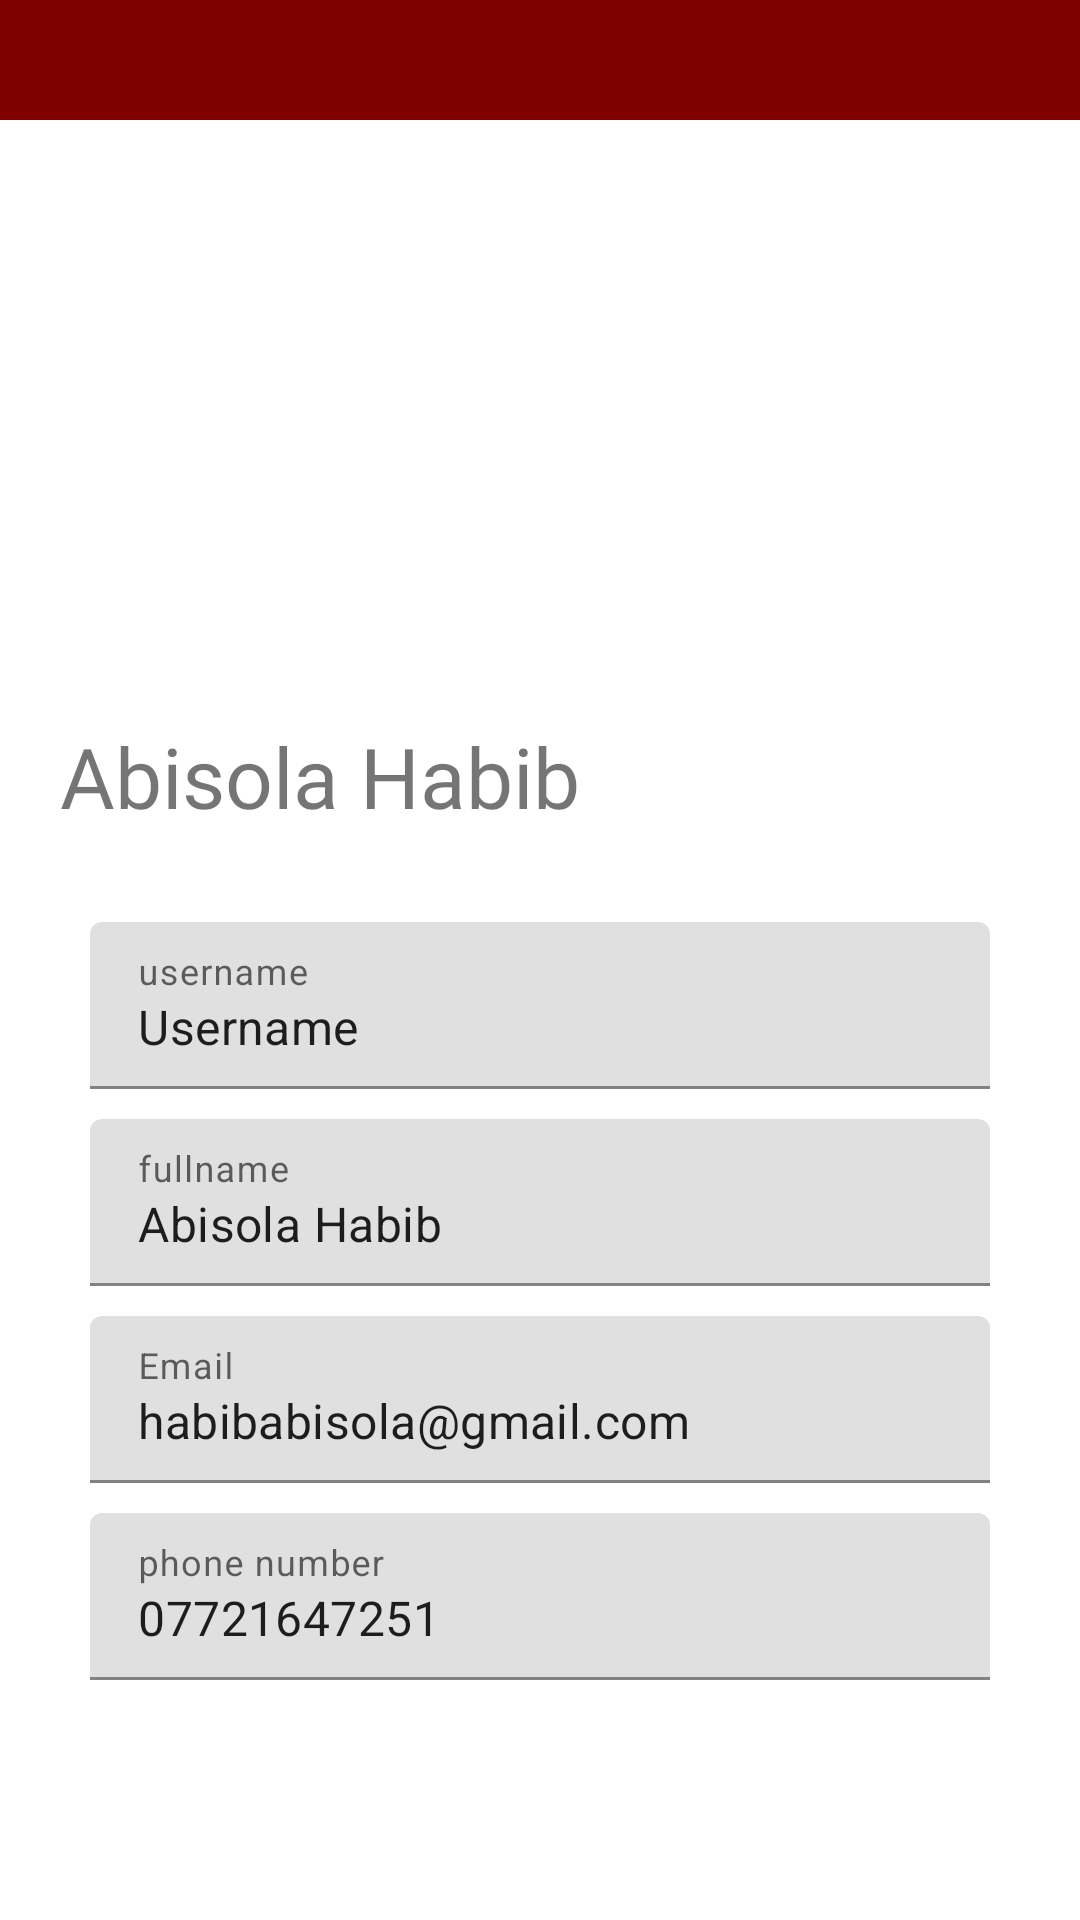

Layout XML and referenced resources for this Android screen:
<!-- AndroidManifest.xml: application theme Theme.PrivateProperty -->
<!-- res/layout/fragment_profile.xml -->
<?xml version="1.0" encoding="utf-8"?>
<LinearLayout xmlns:android="http://schemas.android.com/apk/res/android"
    xmlns:tools="http://schemas.android.com/tools"
    android:layout_width="match_parent"
    android:layout_height="match_parent"
    android:orientation="vertical"
    tools:context=".ProfileFragment">

    <RelativeLayout
        android:layout_width="match_parent"
        android:layout_height="40dp"
        android:background="#800000"
        android:padding="30dp" />


    <ImageView
        android:id="@+id/image_banner"
        android:layout_width="match_parent"
        android:layout_height="200dp"
        android:background="@color/white"
        android:scaleType="centerCrop"
        android:src="@drawable/ic_baseline_person_24" />


    <TextView
        android:id="@+id/full_profile"
        android:layout_width="wrap_content"
        android:layout_height="wrap_content"
        android:layout_marginLeft="20dp"

        android:fontFamily="@font/baloo_tamma"
        android:text="Abisola Habib"

        android:textSize="28dp" />


    <LinearLayout
        android:layout_width="match_parent"
        android:layout_height="wrap_content"
        android:orientation="vertical"
        android:padding="30dp">

        <com.google.android.material.textfield.TextInputLayout
            android:layout_width="match_parent"
            android:layout_height="wrap_content"
            android:layout_marginBottom="10dp"
            android:hint="username">

            <com.google.android.material.textfield.TextInputEditText
                android:layout_width="match_parent"
                android:layout_height="wrap_content"
                android:drawablePadding="15dp"
                android:text="Username">

            </com.google.android.material.textfield.TextInputEditText>

        </com.google.android.material.textfield.TextInputLayout>

        <com.google.android.material.textfield.TextInputLayout
            android:layout_width="match_parent"
            android:layout_height="wrap_content"
            android:layout_marginBottom="10dp"
            android:hint="fullname">

            <com.google.android.material.textfield.TextInputEditText
                android:layout_width="match_parent"
                android:layout_height="wrap_content"
                android:drawablePadding="15dp"
                android:text="Abisola Habib">

            </com.google.android.material.textfield.TextInputEditText>

        </com.google.android.material.textfield.TextInputLayout>

        <com.google.android.material.textfield.TextInputLayout
            android:layout_width="match_parent"
            android:layout_height="wrap_content"
            android:layout_marginBottom="10dp"
            android:hint="Email">

            <com.google.android.material.textfield.TextInputEditText
                android:layout_width="match_parent"
                android:layout_height="wrap_content"
                android:drawablePadding="15dp"
                android:text="habibabisola@gmail.com">

            </com.google.android.material.textfield.TextInputEditText>

        </com.google.android.material.textfield.TextInputLayout>

        <com.google.android.material.textfield.TextInputLayout
            android:layout_width="match_parent"
            android:layout_height="wrap_content"
            android:layout_marginBottom="10dp"
            android:hint="phone number">

            <com.google.android.material.textfield.TextInputEditText
                android:layout_width="match_parent"
                android:layout_height="wrap_content"
                android:drawablePadding="15dp"
                android:src="@drawable/ic_baseline_phone_24"
                android:text="07721647251">


            </com.google.android.material.textfield.TextInputEditText>

        </com.google.android.material.textfield.TextInputLayout>


        />
    </LinearLayout>
</LinearLayout>
<!-- resources referenced by this layout -->
<resources>
  <color name="white">#FFFFFFFF</color>
  <!-- drawable ic_baseline_phone_24 (drawable) -->
  <vector android:height="5dp" android:tint="#000000"
      android:viewportHeight="24" android:viewportWidth="24"
      android:width="5dp" xmlns:android="http://schemas.android.com/apk/res/android">
      <path android:fillColor="@android:color/white" android:pathData="M6.62,10.79c1.44,2.83 3.76,5.14 6.59,6.59l2.2,-2.2c0.27,-0.27 0.67,-0.36 1.02,-0.24 1.12,0.37 2.33,0.57 3.57,0.57 0.55,0 1,0.45 1,1V20c0,0.55 -0.45,1 -1,1 -9.39,0 -17,-7.61 -17,-17 0,-0.55 0.45,-1 1,-1h3.5c0.55,0 1,0.45 1,1 0,1.25 0.2,2.45 0.57,3.57 0.11,0.35 0.03,0.74 -0.25,1.02l-2.2,2.2z"/>
  </vector>
  <style name="Theme.PrivateProperty" parent="Theme.MaterialComponents.DayNight.NoActionBar">
          
          <item name="colorPrimary">@color/app_color</item>
          <item name="colorPrimaryVariant">@color/background</item>
          <item name="colorOnPrimary">@color/white</item>
          
          <item name="colorSecondary">@color/teal_200</item>
          <item name="colorSecondaryVariant">@color/teal_700</item>
          <item name="colorOnSecondary">@color/black</item>
          
          <item name="android:statusBarColor">?attr/colorPrimaryVariant</item>
          
      </style>
  <color name="app_color">#CC1C1C</color>
  <color name="background">#800000</color>
  <color name="teal_200">#FF03DAC5</color>
  <color name="teal_700">#FF018786</color>
  <color name="black">#FF000000</color>
</resources>
